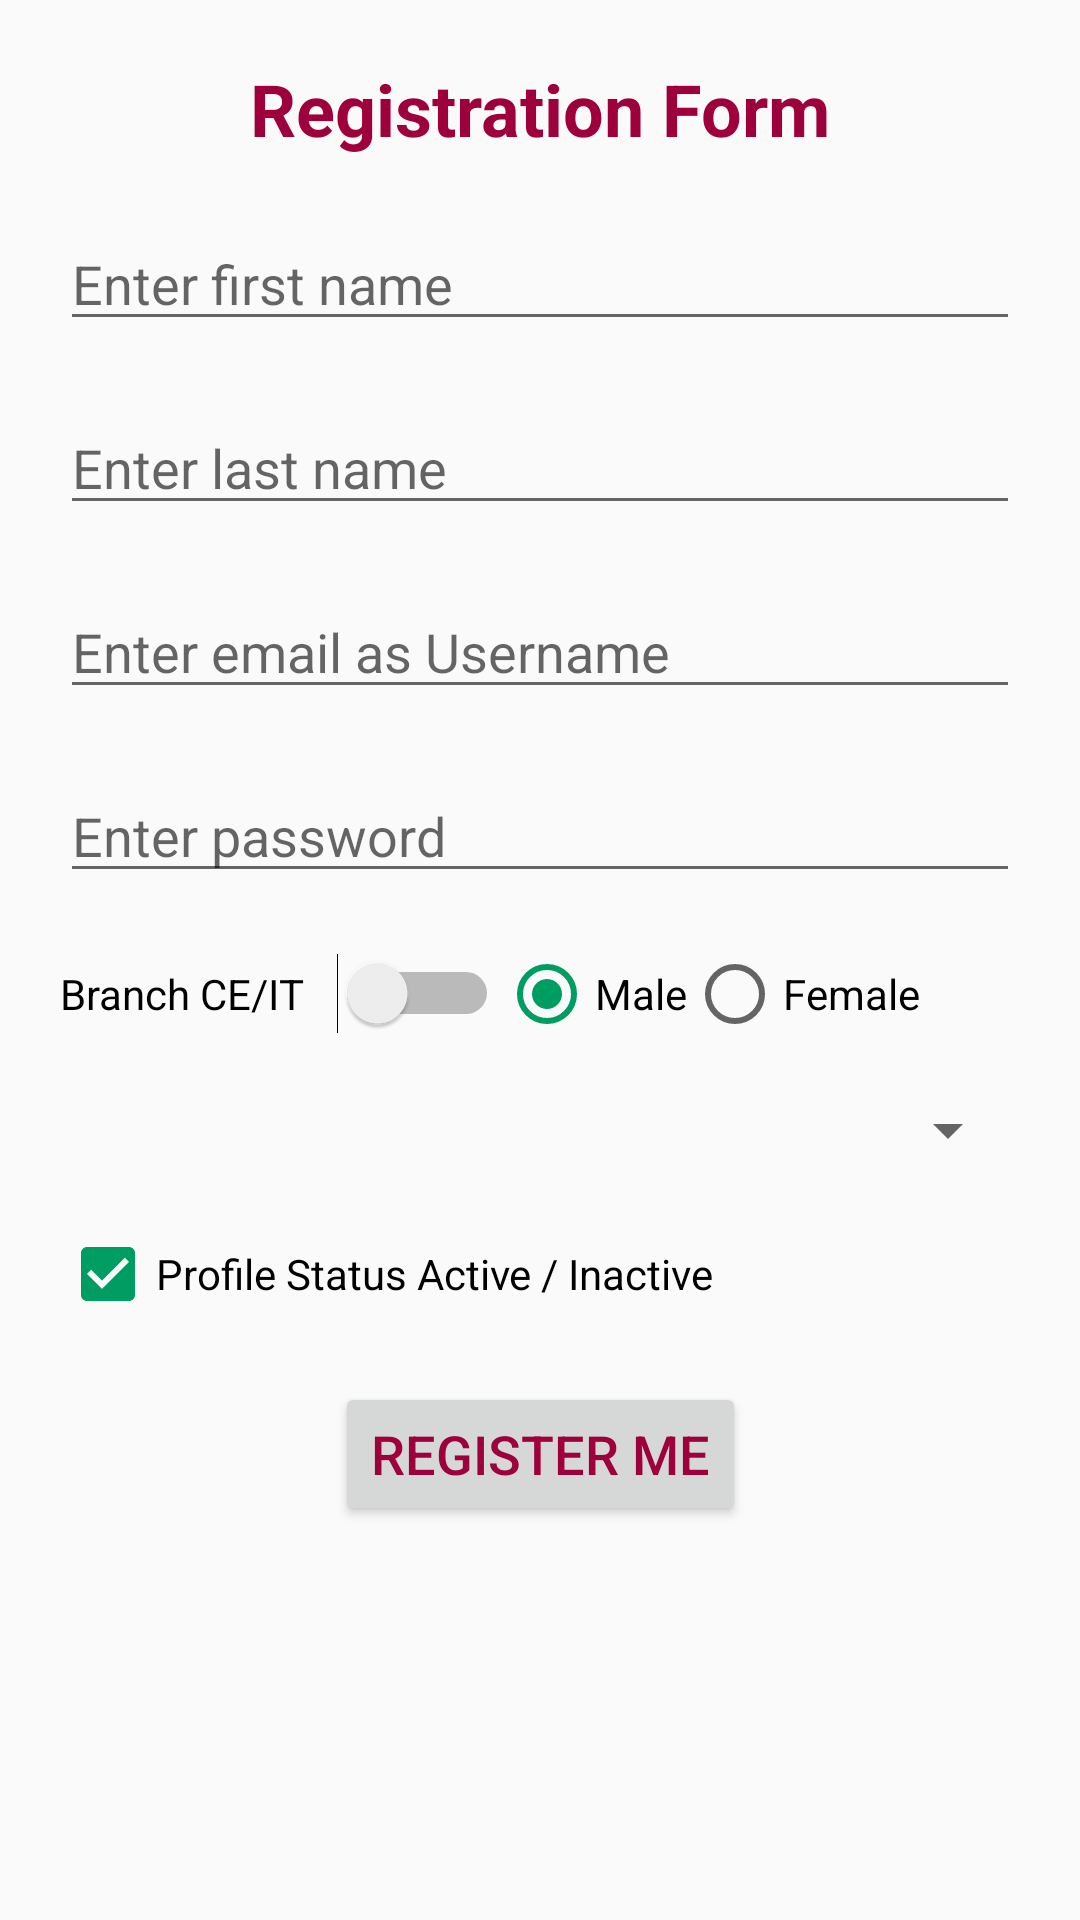

Reconstruct the res/layout file that produces this screen, plus the resources it refers to.
<!-- AndroidManifest.xml: application theme AppTheme -->
<!-- res/layout/activity_sign_up.xml -->
<?xml version="1.0" encoding="utf-8"?>
<androidx.constraintlayout.widget.ConstraintLayout xmlns:android="http://schemas.android.com/apk/res/android"
    xmlns:app="http://schemas.android.com/apk/res-auto"
    xmlns:tools="http://schemas.android.com/tools"
    android:layout_width="match_parent"
    android:layout_height="match_parent"
    tools:context=".SignUpActivity">

    <TextView
        android:id="@+id/textView3"
        style="@style/heading"
        android:layout_width="0dp"
        android:layout_height="wrap_content"
        android:text="Registration Form"
        app:layout_constraintEnd_toEndOf="parent"
        app:layout_constraintStart_toStartOf="parent"
        app:layout_constraintTop_toTopOf="parent" />

    <EditText
        android:id="@+id/edtfname"
        android:layout_width="0dp"
        android:layout_height="wrap_content"
        android:inputType="textPersonName"
        android:hint="Enter first name"
        style="@style/textView"
        app:layout_constraintEnd_toEndOf="parent"
        app:layout_constraintStart_toStartOf="parent"
        app:layout_constraintTop_toBottomOf="@+id/textView3" />

    <EditText
        android:id="@+id/edtlname"
        android:layout_width="0dp"
        android:layout_height="wrap_content"
        android:inputType="textPersonName"
        android:hint="Enter last name"
        style="@style/textView"
        app:layout_constraintEnd_toEndOf="parent"
        app:layout_constraintStart_toStartOf="parent"
        app:layout_constraintTop_toBottomOf="@+id/edtfname" />

    <EditText
        android:id="@+id/edtemail"
        style="@style/textView"
        android:layout_width="0dp"
        android:layout_height="wrap_content"
        android:hint="Enter email as Username"
        android:inputType="textEmailAddress"
        app:layout_constraintEnd_toEndOf="parent"
        app:layout_constraintStart_toStartOf="parent"
        app:layout_constraintTop_toBottomOf="@+id/edtlname" />

    <EditText
        android:id="@+id/edtpass"
        android:layout_width="0dp"
        android:layout_height="wrap_content"
        android:inputType="textPassword"
        android:hint="Enter password"
        style="@style/textView"
        app:layout_constraintEnd_toEndOf="parent"
        app:layout_constraintStart_toStartOf="parent"
        app:layout_constraintTop_toBottomOf="@+id/edtemail" />

    <LinearLayout
        android:id="@+id/linearLayout2"
        android:layout_width="0dp"
        android:layout_height="wrap_content"
        android:orientation="horizontal"
        android:layout_margin="20dp"
        app:layout_constraintEnd_toEndOf="parent"
        app:layout_constraintStart_toStartOf="parent"
        app:layout_constraintTop_toBottomOf="@+id/edtpass">

        <Switch
            android:id="@+id/branchSwitch"
            android:layout_width="wrap_content"
            android:layout_height="wrap_content"
            android:layout_weight="1"
            android:text="Branch CE/IT" />

        <RadioGroup
            android:id="@+id/rdgGender"
            android:layout_width="wrap_content"
            android:layout_height="match_parent"
            android:layout_weight="3"
            android:orientation="horizontal"
            app:layout_constraintBottom_toBottomOf="parent"
            app:layout_constraintTop_toTopOf="parent">

            <RadioButton
                android:id="@+id/rdbmale"
                android:layout_width="wrap_content"
                android:layout_height="wrap_content"
                android:checked="true"
                android:text="Male" />

            <RadioButton
                android:id="@+id/rdbfemale"
                android:layout_width="wrap_content"
                android:layout_height="wrap_content"
                android:text="Female" />
        </RadioGroup>
    </LinearLayout>

    <Spinner
        android:id="@+id/cityspinner"
        android:layout_width="0dp"
        android:layout_height="wrap_content"
        android:layout_margin="20dp"
        app:layout_constraintEnd_toEndOf="parent"
        app:layout_constraintStart_toStartOf="parent"
        app:layout_constraintTop_toBottomOf="@+id/linearLayout2" />

    <CheckBox
        android:id="@+id/checkBoxStatus"
        android:layout_width="0dp"
        android:layout_height="wrap_content"
        android:layout_margin="20dp"
        android:checked="true"
        android:text="Profile Status Active / Inactive"
        app:layout_constraintEnd_toEndOf="parent"
        app:layout_constraintStart_toStartOf="parent"
        app:layout_constraintTop_toBottomOf="@+id/cityspinner" />

    <Button
        android:id="@+id/btnRegister"
        style="@style/button"
        android:layout_width="wrap_content"
        android:layout_height="wrap_content"
        android:text="Register me"
        app:layout_constraintEnd_toEndOf="parent"
        app:layout_constraintStart_toStartOf="parent"
        app:layout_constraintTop_toBottomOf="@+id/checkBoxStatus" />

</androidx.constraintlayout.widget.ConstraintLayout>
<!-- resources referenced by this layout -->
<resources>
  <style name="button">
          <item name="android:textColor">@color/colorPrimaryDark</item>
          <item name="android:textSize">18sp</item>
          <item name="android:layout_margin">20dp</item>
      </style>
  <style name="heading">
          <item name="android:textColor">@color/colorPrimaryDark</item>
          <item name="android:gravity">center_horizontal</item>
          <item name="android:textStyle">bold</item>
          <item name="android:textSize">24sp</item>
          <item name="android:layout_margin">20dp</item>
      </style>
  <style name="textView">
          <item name="android:textSize">18dp</item>
          <item name="android:layout_margin">20dp</item>
      </style>
  <style name="AppTheme" parent="Theme.AppCompat.Light.DarkActionBar">
          
          <item name="colorPrimary">@color/colorPrimary</item>
          <item name="colorPrimaryDark">@color/colorPrimaryDark</item>
          <item name="colorAccent">@color/colorAccent</item>
      </style>
  <color name="colorPrimaryDark">#9d003a</color>
  <color name="colorPrimary">#c50f3f</color>
  <color name="colorAccent">#009d63</color>
</resources>
